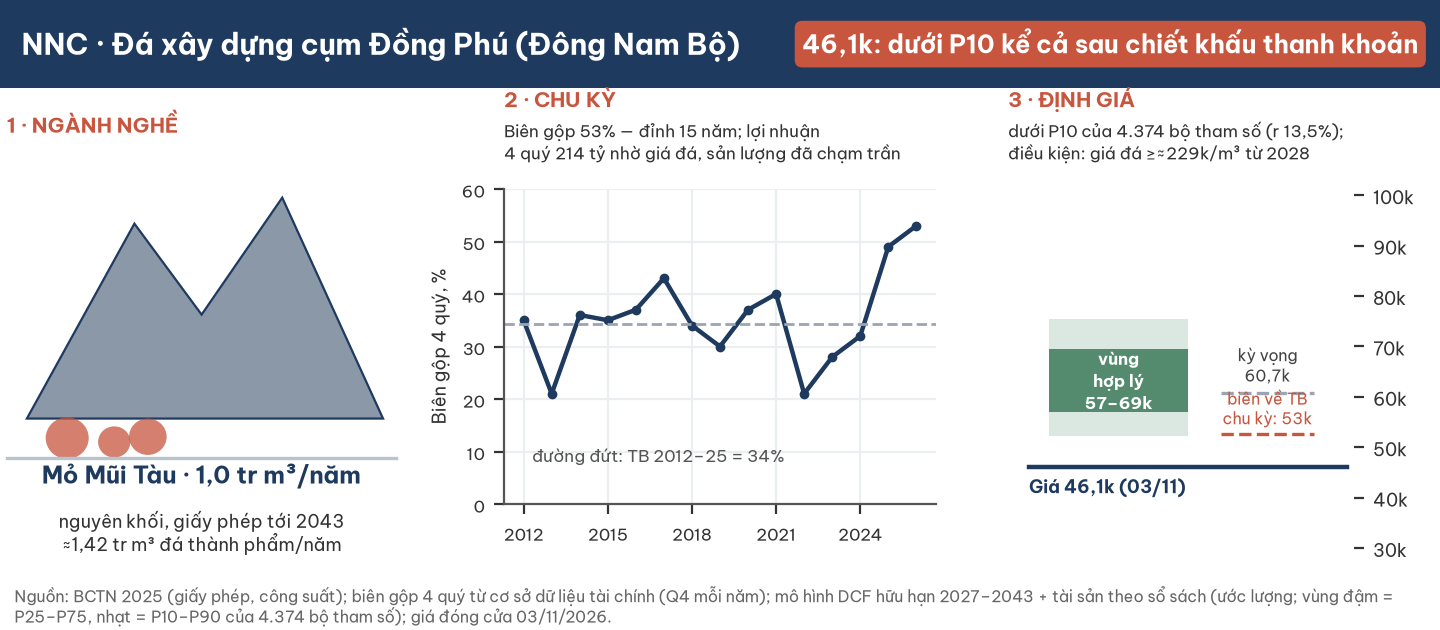

The file beside this chart, header and first rows:
chi_tieu, gia_tri
grid_p10, 52323
grid_p25, 57101
grid_p75, 69413
grid_p90, 75530
bien_ve_TB_chu_ky, 52547
ky_vong, 60702
gia_0311, 46100
